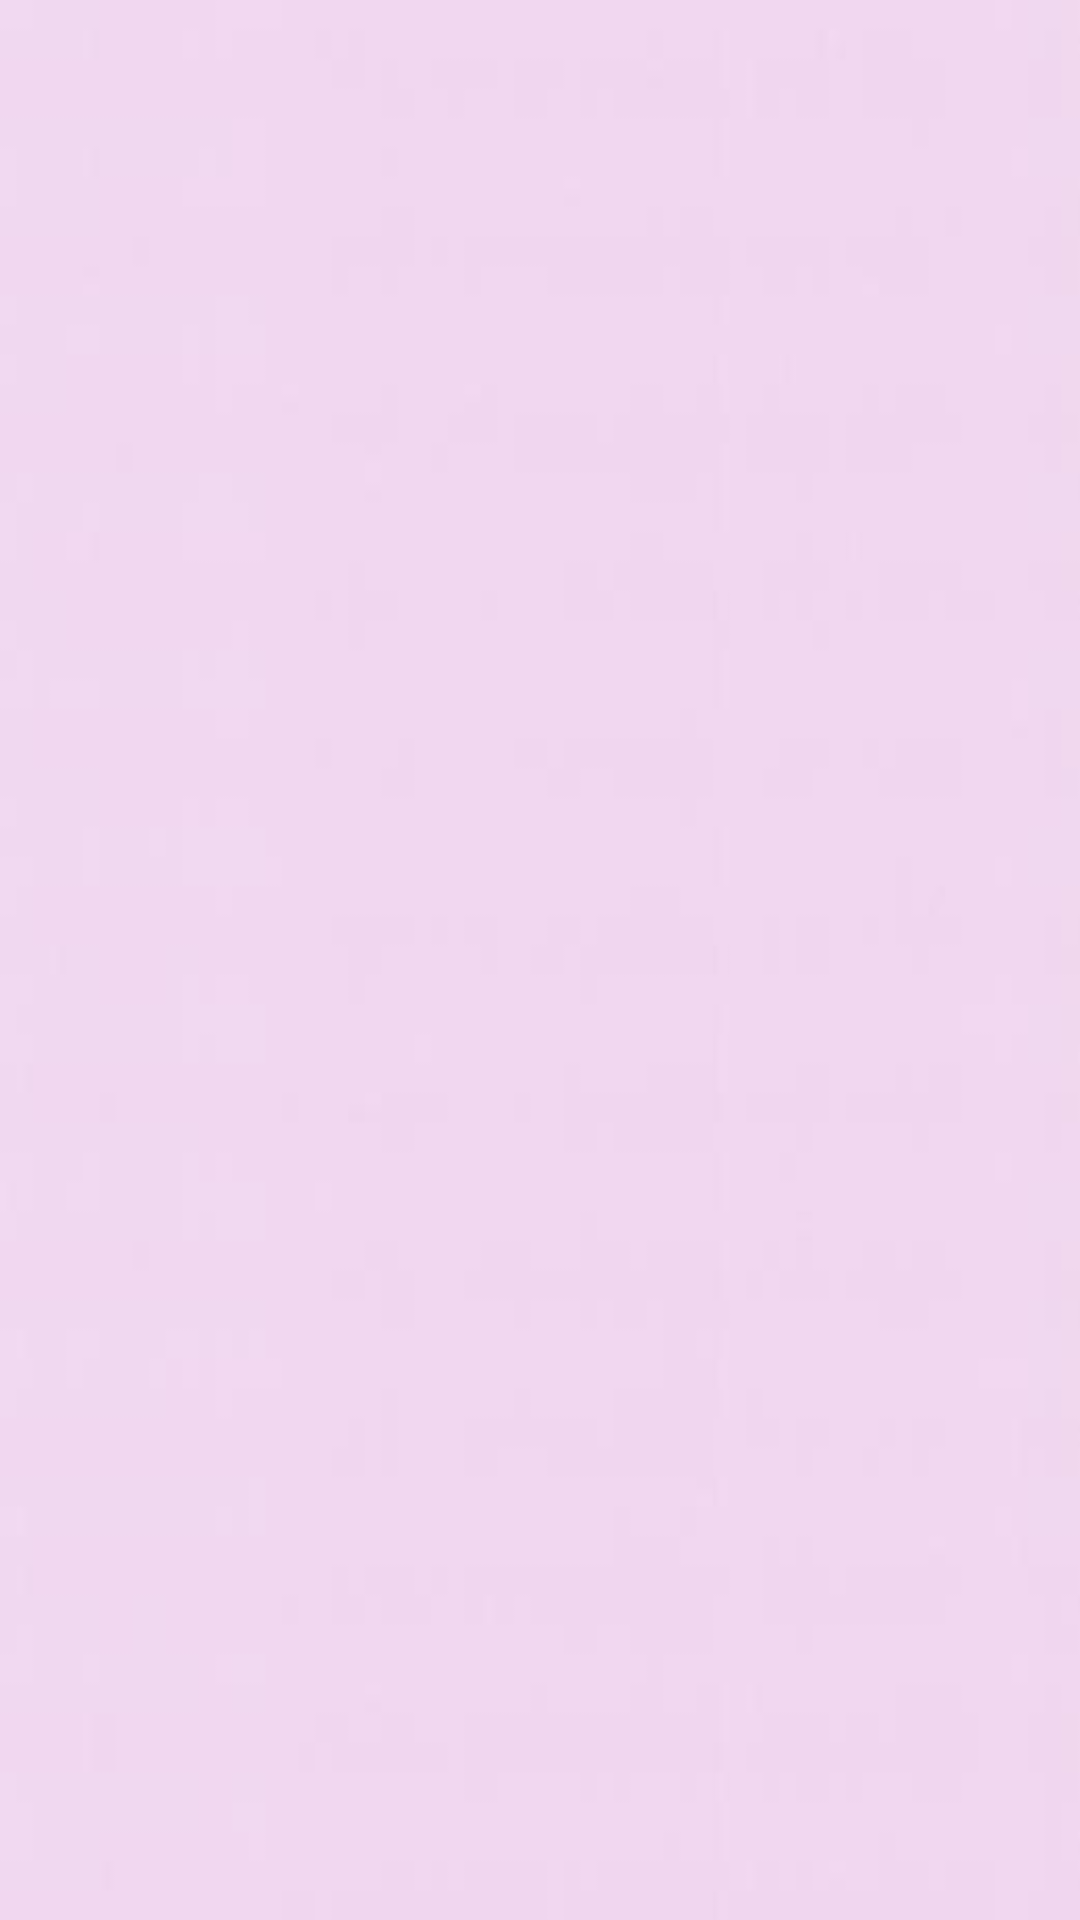

Reconstruct the res/layout file that produces this screen, plus the resources it refers to.
<!-- AndroidManifest.xml: application theme Theme.ScanQRCode -->
<!-- res/layout/activity_main_introduction.xml -->
<?xml version="1.0" encoding="utf-8"?>
<RelativeLayout xmlns:android="http://schemas.android.com/apk/res/android"
    xmlns:app="http://schemas.android.com/apk/res-auto"
    xmlns:tools="http://schemas.android.com/tools"
    android:layout_width="match_parent"
    android:layout_height="match_parent"
    android:background="@drawable/img"
    tools:context=".Main_introduction">

    <androidx.viewpager.widget.ViewPager
        android:id="@+id/view_paper"
        android:layout_width="match_parent"
        android:layout_height="650dp"
        app:layout_constraintTop_toTopOf="parent">

    </androidx.viewpager.widget.ViewPager>

    <LinearLayout
        android:id="@+id/dotshot"
        android:layout_width="wrap_content"
        android:layout_height="90dp"
        android:layout_alignBottom="@id/view_paper"
        android:layout_alignParentBottom="true"
        android:layout_centerHorizontal="true"
        android:orientation="horizontal"
        app:layout_constraintEnd_toEndOf="parent"
        app:layout_constraintStart_toStartOf="parent"
        app:layout_constraintTop_toBottomOf="@+id/view_paper">
    </LinearLayout>

    <ImageView
        android:id="@+id/button3"
        android:layout_width="wrap_content"
        android:layout_height="wrap_content"
        android:layout_alignParentEnd="true"
        android:layout_alignParentBottom="true"
        android:layout_marginEnd="15dp"
        android:layout_marginBottom="30dp"
        android:saveEnabled="true"
        android:visibility="invisible"
        android:background="@android:color/transparent"
        android:src="@drawable/check2"
        android:textColor="@color/black" />

    <ImageView
            android:id="@+id/button2"
            android:saveEnabled="true"
            android:layout_width="wrap_content"
            android:layout_height="wrap_content"
            android:layout_alignParentStart="true"
            android:layout_alignParentBottom="true"
            android:layout_marginStart="15dp"
            android:layout_marginBottom="30dp"
            android:background="@android:color/transparent"
            android:text="Back"
            android:textColor="@color/black"
            android:visibility="invisible"
            app:layout_constraintBottom_toBottomOf="parent"
            app:layout_constraintEnd_toEndOf="parent" />

</RelativeLayout>
<!-- resources referenced by this layout -->
<resources>
  <color name="black">#FF000000</color>
  <!-- drawable check2: png bitmap (drawable-xhdpi, 3571 bytes) -->
  <!-- drawable img: png bitmap (drawable-hdpi, 16294 bytes) -->
  <style name="Theme.ScanQRCode" parent="Theme.MaterialComponents.DayNight.DarkActionBar">
          
          <item name="colorPrimary">@color/purple_500</item>
          <item name="colorPrimaryVariant">@color/purple_700</item>
          <item name="colorOnPrimary">@color/white</item>
          
          <item name="colorSecondary">@color/teal_200</item>
          <item name="colorSecondaryVariant">@color/teal_700</item>
          <item name="colorOnSecondary">@color/black</item>
          
  
          <item name="android:statusBarColor" tools:targetApi="l">@color/purple_600</item>
          
  
      </style>
  <color name="purple_500">#FF6200EE</color>
  <color name="purple_700">#FF3700B3</color>
  <color name="white">#FFFFFFFF</color>
  <color name="teal_200">#FF03DAC5</color>
  <color name="teal_700">#FF018786</color>
  <color name="purple_600">#0D577E</color>
</resources>
